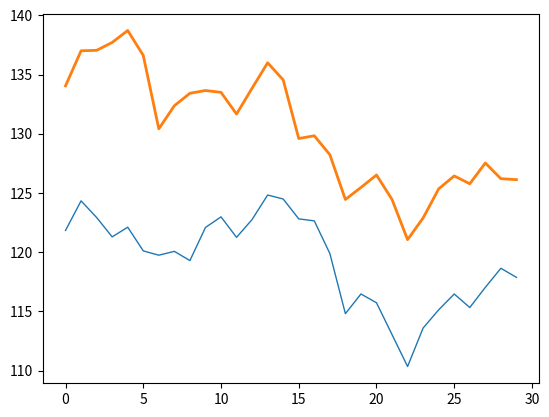

The script that saved this image:
'''
--------《Python从菜鸟到高手》源代码------------

欧瑞科技版权所有
[redacted]
[redacted]
或关注“极客起源”订阅号或“欧瑞科技”服务号或扫码关注订阅号和服务号，二维码在源代码根目录
如果QQ群已满，请访问https://geekori.com，在右侧查看最新的QQ群，同时可以扫码关注公众号

“欧瑞学院”是欧瑞科技旗下在线IT教育学院，包含大量IT前沿视频课程，
请访问http://geekori.com/edu或关注前面提到的订阅号和服务号，进入移动版的欧瑞学院

“极客题库”是欧瑞科技旗下在线题库，请扫描源代码根目录中的小程序码安装“极客题库”小程序

关于更多信息，请访问下面的页面
https://geekori.com/help/videocourse/readme.md.html



'''
# NumPy高级函数：计算两只股票的相关性
from numpy import *

# 相关性:两个数组之间的相关性
# 数组的相关性：如何将数组中的值绘制成两条曲线，
# 那么这两条曲线的趋势就是这两个数组的相关性

a = array([121.836,124.332,122.928,121.29,122.109,120.107,119.743,120.068,119.288,122.083,122.98,121.251,122.759,124.826,124.488,122.811,122.642,119.886,114.803,116.467,115.726,113.035,110.344,113.594,115.128,116.467,115.323,117.026,118.638,117.871])
b = array([44.681,45.669,45.682,45.903,46.241,45.539,43.472,44.122,44.473,44.551,44.499,43.888,44.616,45.331,44.85,43.199,43.277,42.744,41.483,41.821,42.172,41.483,40.352,40.963,41.782,42.146,41.925,42.51,42.068,42.042])

b = b * 3
# 相关性（系数）被定义为协方差除以各自的标准差的乘积
# 相关性的范围：-1到1之间
print(corrcoef(a,b))

from matplotlib.pyplot import *
t = arange(len(a))
plot(t,a,lw = 1)
plot(t,b,lw = 2)
show()



